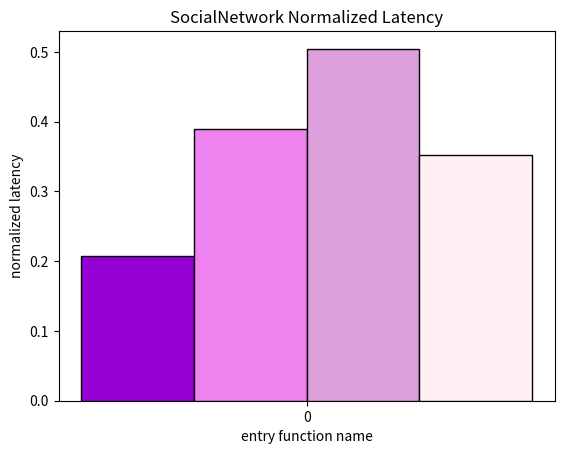

Generate this figure with matplotlib: (Note: this script raises an exception after producing the figure.)
#!/usr/bin/env python3
import sys
import matplotlib.pyplot as plt
import numpy as np


fifty_latency_orig = [273.663,  ]
ninety_latency_orig = [985.6, ]
fifty_latency_merged = [56.639, ]
ninety_latency_merged = [497.41, ]

fifty_latency_orig_async = [124.159, 95.615 ]
ninety_latency_orig_async = [638.97, 504.32 ]
fifty_latency_merged_async = [48.319, 31.343 ]
ninety_latency_merged_async = [224.9, 118.14 ]

fifty_latency_normalized = []
ninety_latency_normalized = []
fifty_latency_normalized_async = []
ninety_latency_normalized_async = []

for i in range(len(fifty_latency_orig)):
  fifty_latency_normalized.append(fifty_latency_merged[i]/fifty_latency_orig[i])
  ninety_latency_normalized.append(ninety_latency_merged[i]/ninety_latency_orig[i])
  fifty_latency_normalized_async.append(fifty_latency_merged_async[i]/fifty_latency_orig_async[i])
  ninety_latency_normalized_async.append(ninety_latency_merged_async[i]/ninety_latency_orig_async[i])
  
x = np.arange(len(fifty_latency_normalized))

fig, ax = plt.subplots()
width = 0.18
bars1 = ax.bar(x - width*1.5, fifty_latency_normalized, width, label='50% latency sync', color='darkviolet', linewidth=1, edgecolor='black', zorder=3)
bars2 = ax.bar(x - width/2, fifty_latency_normalized_async, width, label='50% latency async', color='violet', linewidth=1, edgecolor='black', zorder=3)
bars3 = ax.bar(x + width/2, ninety_latency_normalized, width, label='99% latency sync', color='plum', linewidth=1, edgecolor='black', zorder=3)
bars4 = ax.bar(x + width*1.5, ninety_latency_normalized_async, width, label='99% latency async', color='lavenderblush', linewidth=1, edgecolor='black', zorder=3)

label = ["compose-post(10)", "follow-with-uname(4)", "read-home-TL(2)", "compose-review(15)", "page-svc(6)", "read-usr-review(2)", "search-handler(6)", "resv-handler(3)", "nearby-cinema(2)"]

ax.set_xlabel('entry function name')
ax.set_ylabel('normalized latency')
ax.set_title('SocialNetwork Normalized Latency')
ax.set_xticks(x)
ax.set_xticklabels(label)
ax.legend()

plt.ylim(0.2, 1.2)
ax.grid(True, linestyle='--', zorder=0)  
plt.savefig("5099latencysn.png", dpi=300)  

plt.show()
